Run: headless pygame with SDL's dummy video driver; simulated clock (each Clock.tick advances the game by its frame time, no real sleeping); random seed 0; keys injected as events and as key.get_pressed() state; no mouse input.
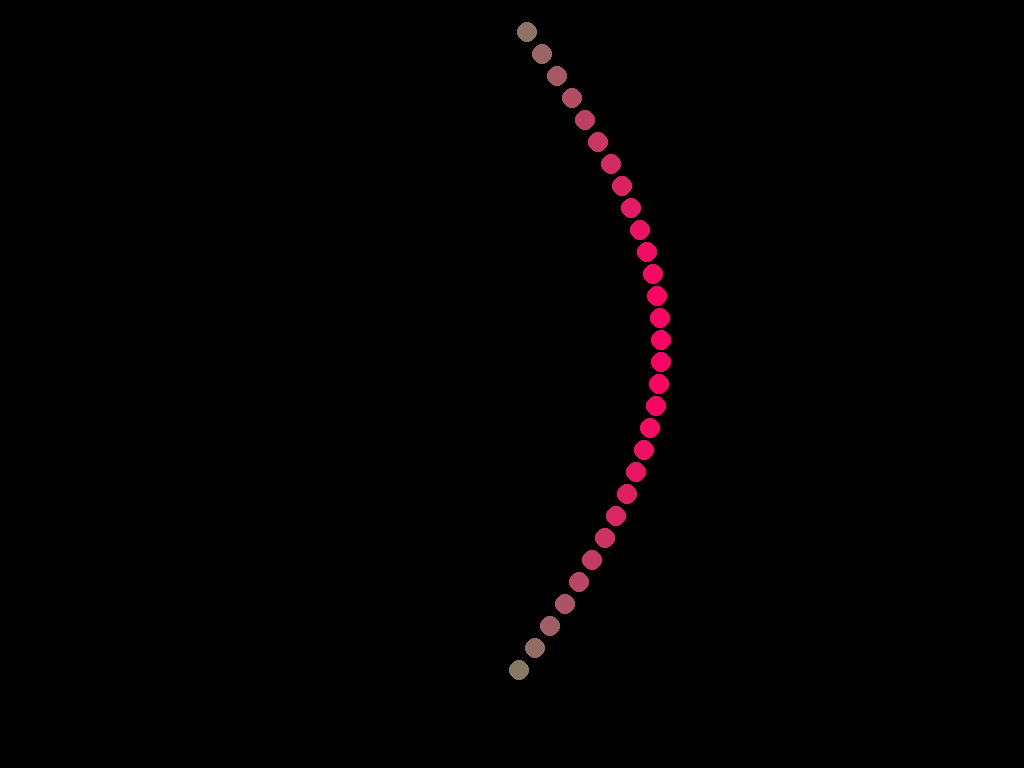
Frame 1 of 4 · flips 1–60 · no input
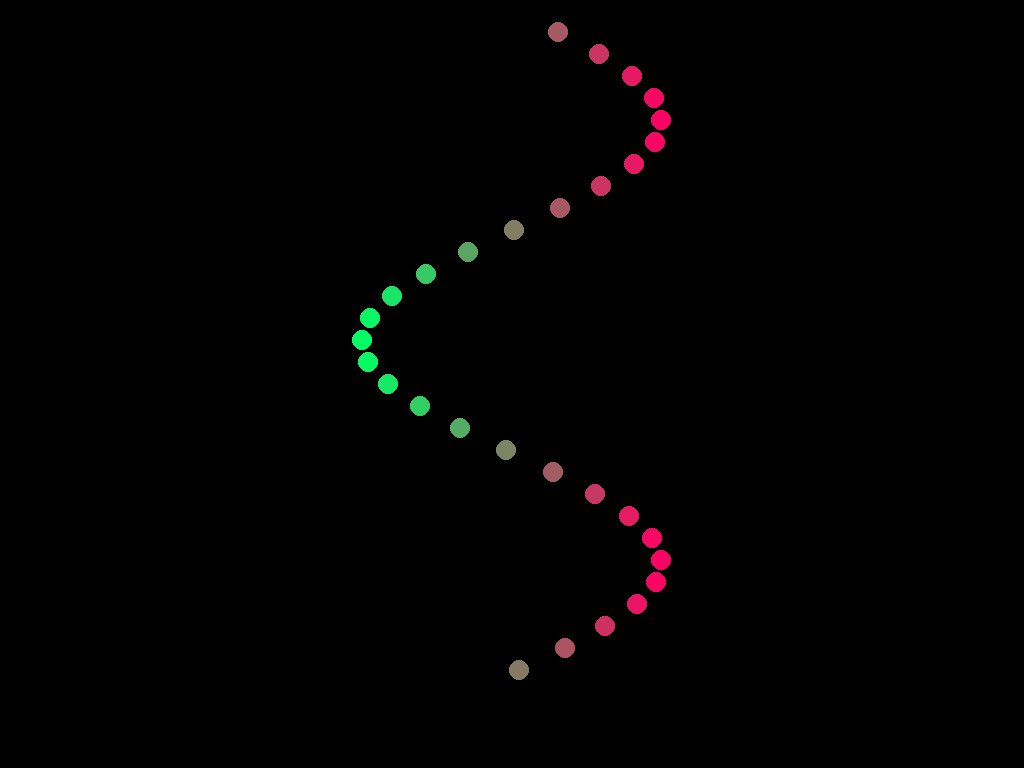
Frame 2 of 4 · flips 61–180 · tapped SPACE, RETURN · held RIGHT (→), D
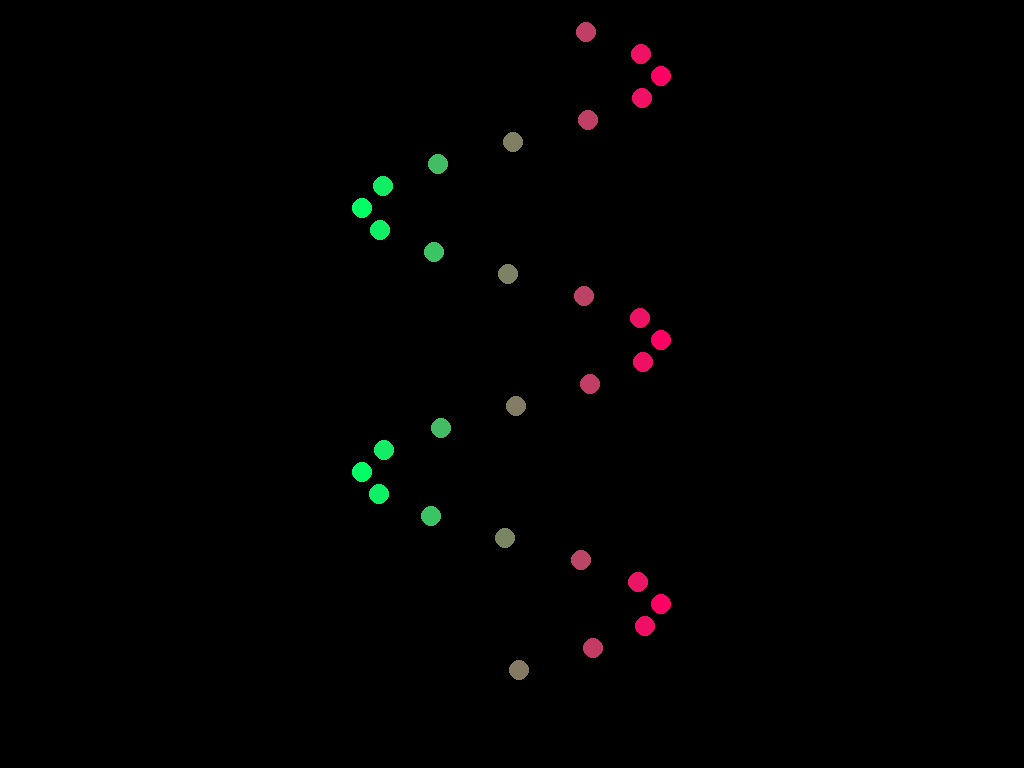
Frame 3 of 4 · flips 181–300 · held DOWN (↓), S
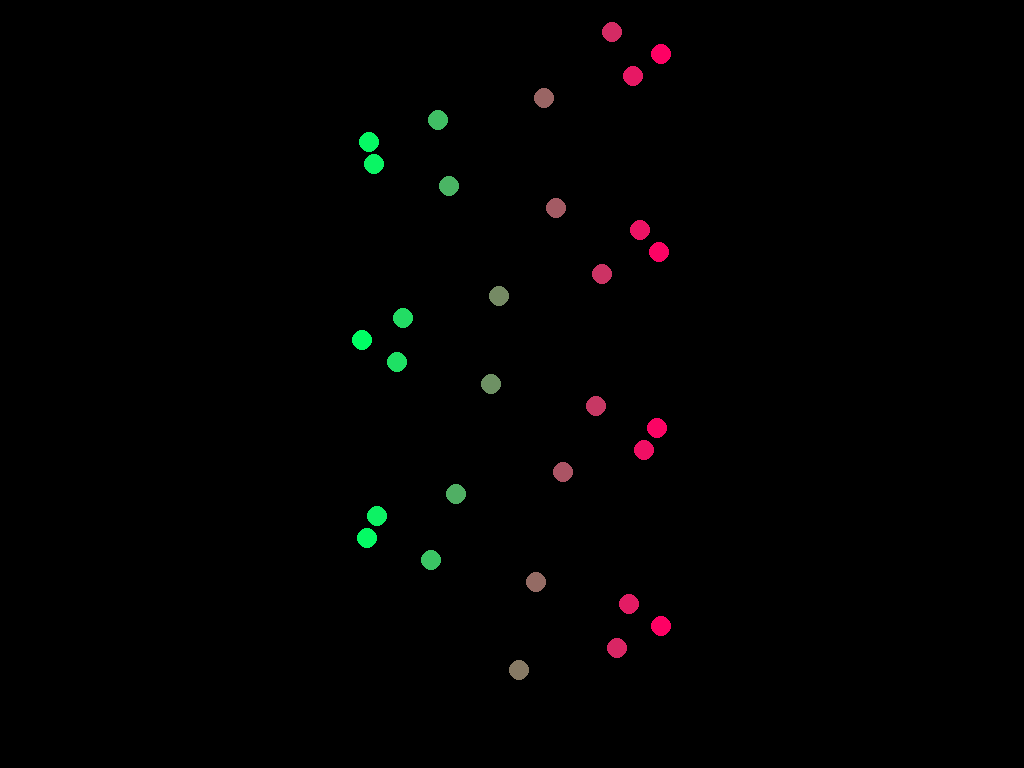
Frame 4 of 4 · flips 301–420 · held LEFT (←), A, UP (↑), W

The pygame program that drew these frames:

import pygame
import math
import sys

pygame.init()

res_x = 1024
res_y = 768
ball_colour = 255, 0, 0
backgrount_colour = 0, 0, 0
ball_number = 30

screen = pygame.display.set_mode((res_x, res_y))
xoff = int(res_x/2)

while True:
    for degree in range(3600):
        y = 10
        for n in range(ball_number):
            y += 22
            alfa = degree*(n+1)/10
            
            r = int((1 + math.sin(math.radians(alfa)))*255/2)
            g = 255 - int((1 + math.sin(math.radians(alfa)))*255/2)
            # b = int((1 + math.sin(math.radians(alfa)))*255/2)
            b = 100
            ball_colour = (r, g, b)
            
            x = int(xoff + math.sin(math.radians(alfa))*150)
            pygame.draw.circle(screen, ball_colour, (x, y), 10)

            for event in pygame.event.get():
                if event.type == pygame.QUIT: sys.exit()

        pygame.display.update()
        pygame.time.wait(10)
        screen.fill(backgrount_colour)
